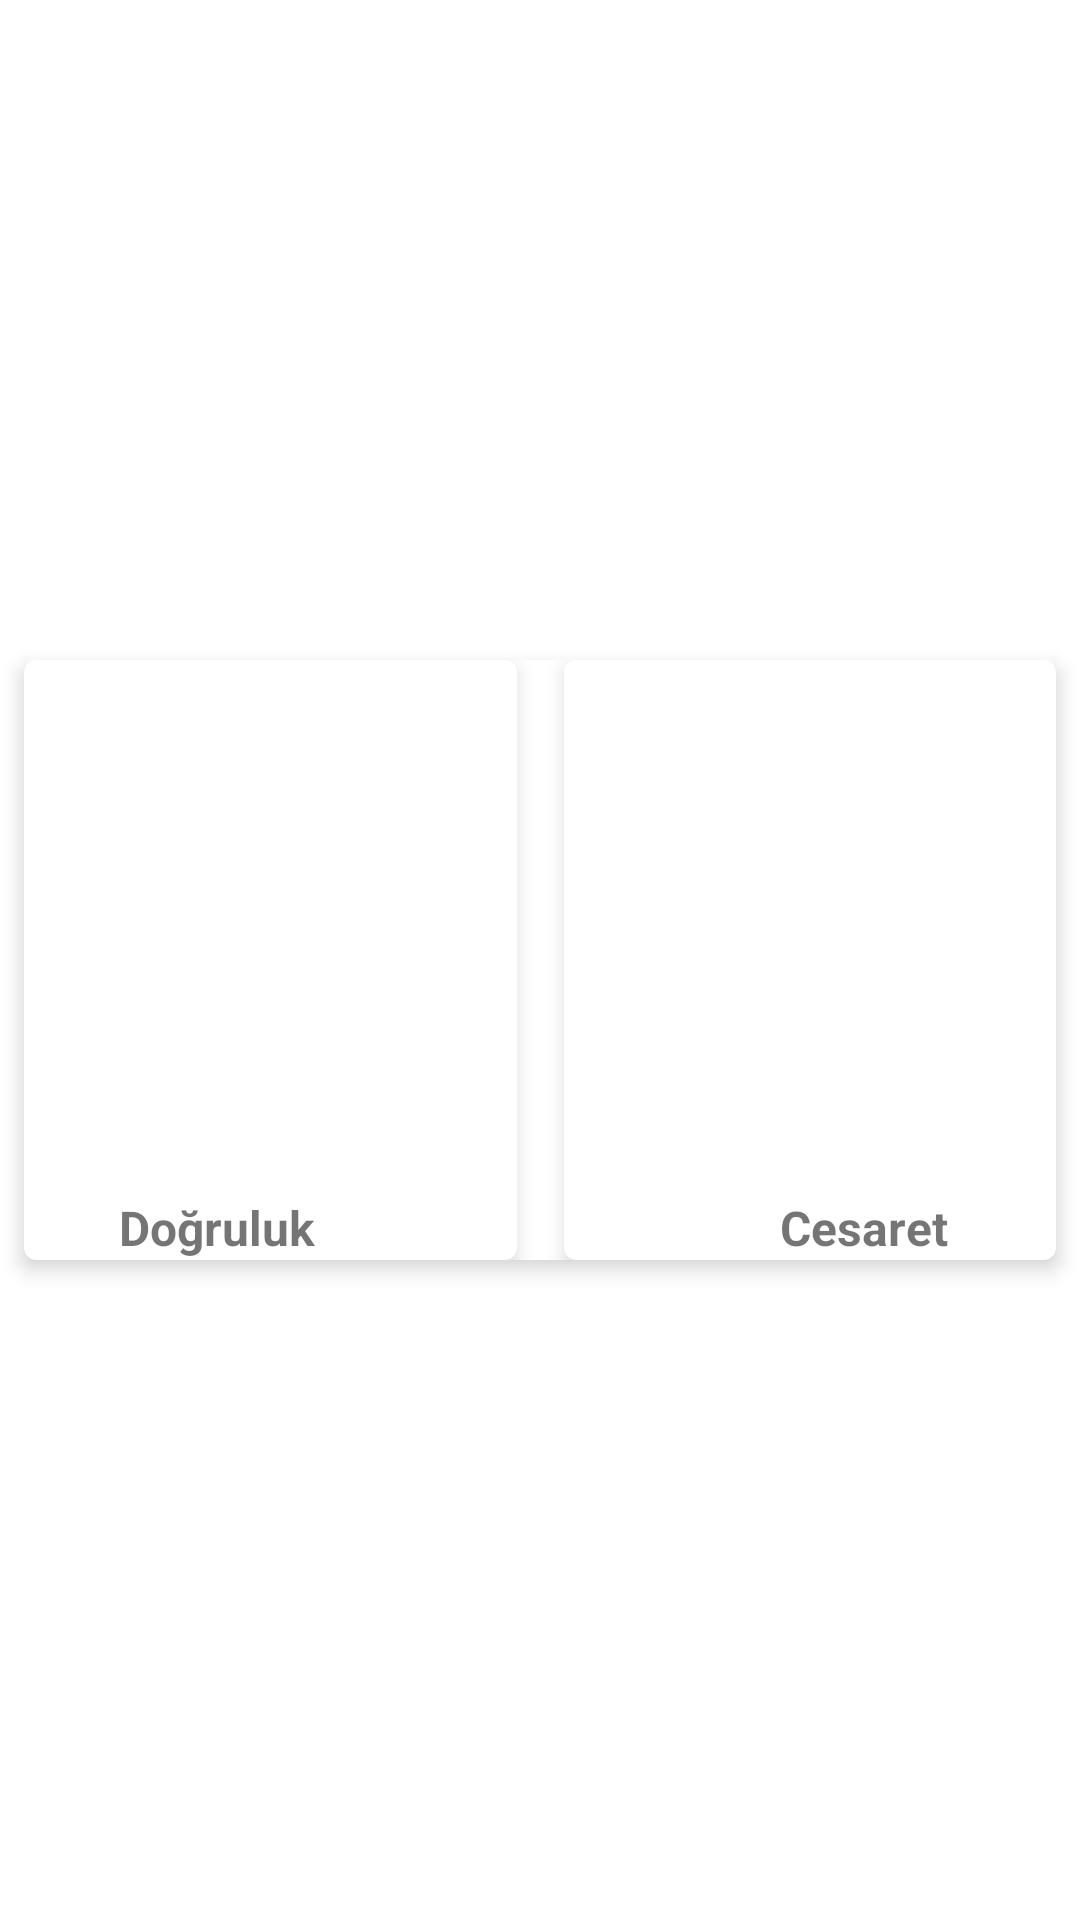

Reconstruct the res/layout file that produces this screen, plus the resources it refers to.
<!-- AndroidManifest.xml: application theme AppTheme -->
<!-- res/layout/activity_dogruluk_cesaret_secimi.xml -->
<?xml version="1.0" encoding="utf-8"?>
<RelativeLayout xmlns:android="http://schemas.android.com/apk/res/android"
    xmlns:app="http://schemas.android.com/apk/res-auto"
    xmlns:tools="http://schemas.android.com/tools"
    android:layout_width="match_parent"
    android:layout_height="match_parent"
    tools:context=".ui.Activity.DogrulukCesaretActivity">


    <androidx.cardview.widget.CardView
        android:id="@+id/cardviewGroup"
        android:layout_width="match_parent"
        android:layout_height="200dp"
        android:layout_centerInParent="true"
        android:layout_marginStart="8dp"
        android:layout_marginLeft="8dp"
        android:layout_marginTop="8dp"
        android:layout_marginEnd="8dp"
        android:layout_marginRight="8dp"
        android:layout_marginBottom="8dp"
        android:background="?android:attr/selectableItemBackground"
        app:cardCornerRadius="4dp"
        app:cardElevation="4dp">

        <androidx.constraintlayout.widget.ConstraintLayout
            android:layout_width="match_parent"
            android:layout_height="match_parent">

            <androidx.cardview.widget.CardView
                android:id="@+id/cardViewCesaret"
                android:layout_width="200dp"
                android:layout_height="200dp"
                android:layout_margin="8dp"
                android:layout_marginTop="8dp"
                android:layout_marginEnd="8dp"
                android:layout_marginRight="8dp"
                android:layout_marginBottom="8dp"
                android:background="@drawable/cesaret"
                android:clickable="true"
                android:focusable="true"
                android:foreground="?android:attr/selectableItemBackground"
                app:cardCornerRadius="4dp"
                app:cardElevation="4dp"
                app:layout_constraintBottom_toBottomOf="parent"
                app:layout_constraintEnd_toEndOf="parent"
                app:layout_constraintStart_toEndOf="@+id/cardViewDogruluk"
                app:layout_constraintTop_toTopOf="parent">

                <RelativeLayout
                    android:layout_width="match_parent"
                    android:layout_height="match_parent">

                    <ImageView
                        android:layout_width="match_parent"
                        android:layout_height="match_parent"
                        android:layout_above="@id/txtCesaret"
                        android:layout_margin="4dp"
                        android:background="@drawable/cesaret"
                        android:contentDescription="@string/cesaret" />

                    <TextView
                        android:id="@+id/txtCesaret"
                        android:layout_width="wrap_content"
                        android:layout_height="wrap_content"
                        android:layout_alignParentBottom="true"
                        android:layout_centerHorizontal="true"
                        android:text="@string/cesaret"
                        android:textSize="16sp"
                        android:textStyle="bold" />

                </RelativeLayout>


            </androidx.cardview.widget.CardView>

            <androidx.cardview.widget.CardView
                android:id="@+id/cardViewDogruluk"
                android:layout_width="200dp"
                android:layout_height="200dp"
                android:layout_marginStart="8dp"
                android:layout_marginLeft="8dp"
                android:layout_marginTop="8dp"
                android:layout_marginEnd="8dp"
                android:layout_marginRight="8dp"
                android:layout_marginBottom="8dp"
                android:clickable="true"
                android:focusable="true"
                android:foreground="?android:attr/selectableItemBackground"
                app:cardCornerRadius="4dp"
                app:cardElevation="4dp"
                app:layout_constraintBottom_toBottomOf="parent"
                app:layout_constraintEnd_toStartOf="@+id/cardViewCesaret"
                app:layout_constraintStart_toStartOf="parent"
                app:layout_constraintTop_toTopOf="parent">

                <RelativeLayout
                    android:layout_width="match_parent"
                    android:layout_height="match_parent">

                    <ImageView
                        android:layout_width="match_parent"
                        android:layout_height="match_parent"
                        android:layout_above="@id/txtDogruluk"
                        android:layout_margin="4dp"
                        android:background="@drawable/dogruluk"
                        android:contentDescription="@string/dogruluk" />

                    <TextView
                        android:id="@+id/txtDogruluk"
                        android:layout_width="wrap_content"
                        android:layout_height="wrap_content"
                        android:layout_alignParentBottom="true"
                        android:layout_centerHorizontal="true"
                        android:text="@string/dogruluk"
                        android:textSize="16sp"
                        android:textStyle="bold" />

                </RelativeLayout>

            </androidx.cardview.widget.CardView>

        </androidx.constraintlayout.widget.ConstraintLayout>

    </androidx.cardview.widget.CardView>

</RelativeLayout>
<!-- resources referenced by this layout -->
<resources>
  <string name="cesaret">Cesaret</string>
  <string name="dogruluk">Doğruluk</string>
  <style name="AppTheme" parent="Theme.MaterialComponents.Light.DarkActionBar">
          
          <item name="colorPrimary">@color/colorPrimary</item>
          <item name="colorPrimaryDark">@color/colorPrimaryDark</item>
          <item name="colorAccent">@color/colorAccent</item>
      </style>
  <color name="colorPrimary">#00E676</color>
  <color name="colorPrimaryDark">#01A555</color>
  <color name="colorAccent">#03DAC5</color>
</resources>
